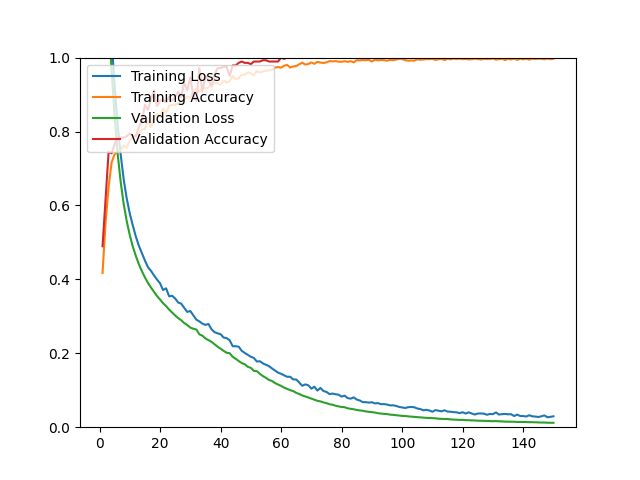

Values plotted in this chart, from the file beside it:
epoch, loss, acc, val_loss, val_acc
1, 1.508, 0.4171, 1.409, 0.4894
2, 1.333, 0.5530, 1.249, 0.6170
3, 1.19, 0.6499, 1.102, 0.7447
4, 1.045, 0.7164, 0.9637, 0.7411
5, 0.9234, 0.7385, 0.8426, 0.7660
6, 0.8164, 0.7464, 0.7393, 0.7837
7, 0.7373, 0.7491, 0.6630, 0.7837
8, 0.6697, 0.7621, 0.6031, 0.7837
9, 0.6184, 0.7562, 0.5571, 0.7872
10, 0.5780, 0.7759, 0.5196, 0.7943
11, 0.5456, 0.7838, 0.4886, 0.7872
12, 0.5159, 0.7905, 0.4635, 0.7872
13, 0.4910, 0.7956, 0.4411, 0.8121
14, 0.4713, 0.8050, 0.4222, 0.8262
15, 0.4509, 0.8066, 0.4054, 0.8723
16, 0.4331, 0.8283, 0.3904, 0.8582
17, 0.4231, 0.8125, 0.3778, 0.8865
18, 0.4107, 0.8385, 0.3661, 0.9113
19, 0.3994, 0.8472, 0.3549, 0.8688
20, 0.3894, 0.8425, 0.3456, 0.8830
21, 0.3712, 0.8614, 0.3354, 0.8865
22, 0.3758, 0.8499, 0.3276, 0.8794
23, 0.3542, 0.8696, 0.3182, 0.8936
24, 0.3556, 0.8720, 0.3101, 0.8830
25, 0.3482, 0.8716, 0.3022, 0.8936
26, 0.3372, 0.8755, 0.2951, 0.9078
27, 0.3343, 0.8818, 0.2894, 0.8936
28, 0.3227, 0.8885, 0.2817, 0.9326
29, 0.3120, 0.8944, 0.2763, 0.9113
30, 0.3144, 0.8913, 0.2695, 0.9468
31, 0.3029, 0.9059, 0.2664, 0.8972
32, 0.2910, 0.9157, 0.2643, 0.8830
33, 0.2862, 0.9078, 0.2512, 0.9716
34, 0.2802, 0.9189, 0.2475, 0.9078
35, 0.2767, 0.9165, 0.2402, 0.9504
36, 0.2794, 0.9193, 0.2355, 0.9397
37, 0.2649, 0.9256, 0.2310, 0.9220
38, 0.2572, 0.9315, 0.2246, 0.9539
39, 0.2540, 0.9311, 0.2179, 0.9716
40, 0.2517, 0.9267, 0.2125, 0.9716
41, 0.2426, 0.9382, 0.2067, 0.9752
42, 0.2410, 0.9330, 0.2014, 0.9752
43, 0.2353, 0.9362, 0.2002, 0.9504
44, 0.2191, 0.9508, 0.1904, 0.9787
45, 0.2191, 0.9413, 0.1851, 0.9787
46, 0.2177, 0.9445, 0.1790, 0.9858
47, 0.2066, 0.9535, 0.1735, 0.9894
48, 0.2009, 0.9535, 0.1702, 0.9858
49, 0.1958, 0.9602, 0.1634, 0.9858
50, 0.1906, 0.9575, 0.1605, 0.9823
51, 0.1874, 0.9519, 0.1525, 0.9894
52, 0.1776, 0.9638, 0.1516, 0.9894
53, 0.1785, 0.9598, 0.1441, 0.9894
54, 0.1725, 0.9626, 0.1382, 0.9929
55, 0.1690, 0.9646, 0.1335, 0.9929
56, 0.1652, 0.9653, 0.1279, 0.9894
57, 0.1590, 0.9669, 0.1250, 0.9894
58, 0.1532, 0.9732, 0.1194, 0.9894
59, 0.1476, 0.9744, 0.1154, 0.9894
60, 0.1445, 0.9728, 0.1118, 1
... 90 more rows
